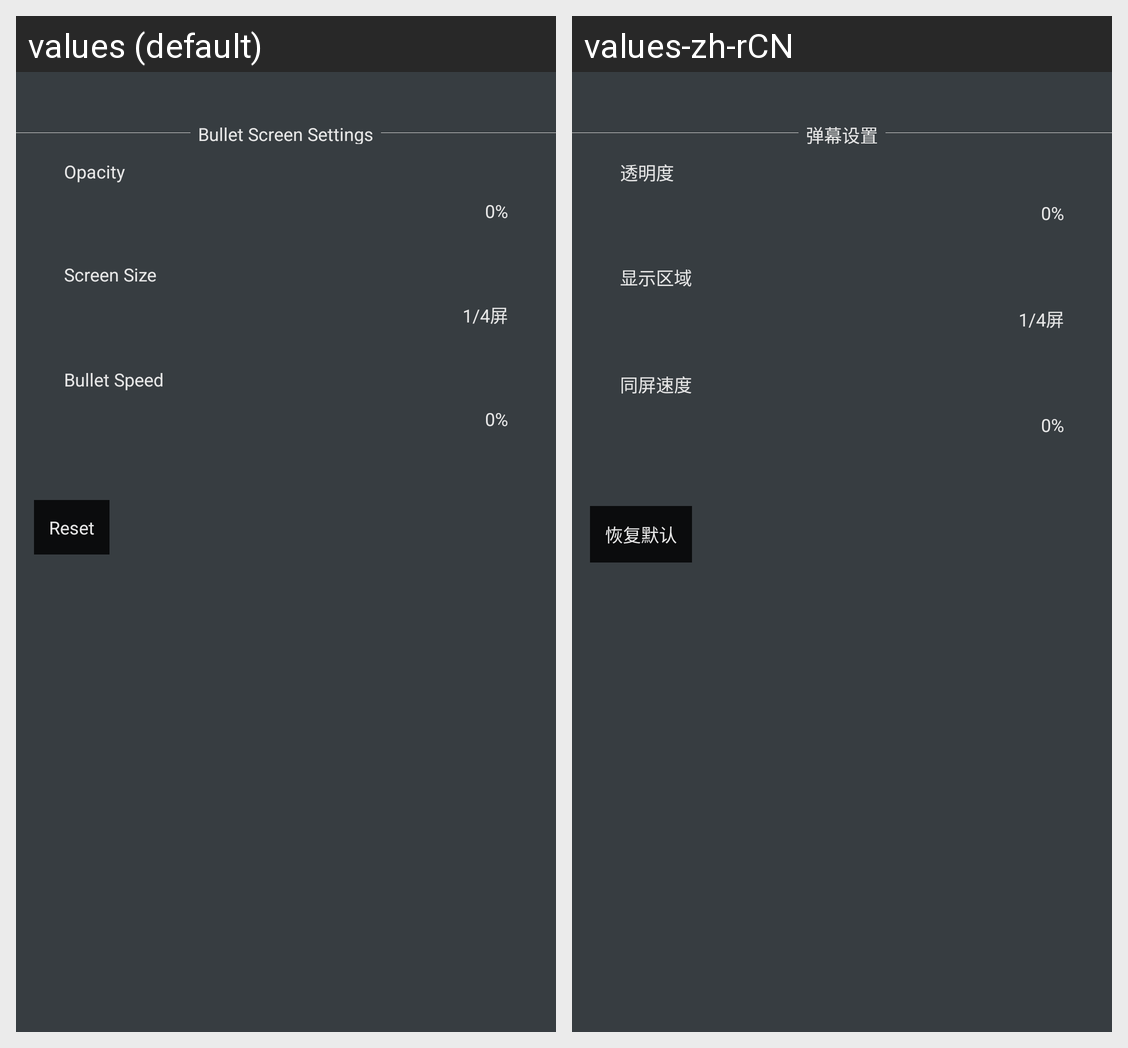

Here is an Android app screen in its default locale and in the app's own translations. Write out the translated-string differences for the strings that appear on this screen.
Android screen res/layout/alivc_dialog_danmaku_setting.xml rendered under 2 locales, left to right: values (default), values-zh-rCN. Device: Nexus 5 (rendered at 1080×1920; each locale shown at half size, 540×960, under a caption strip naming it); theme Theme.MaterialComponents.DayNight.NoActionBar.
Strings drawn on this screen, with the default value and each locale's value (text and hints the layout hard-codes, and strings that could not be matched under every locale, appear in the picture but are not listed):

alivc_danmaku_setting_title
  values: Bullet Screen Settings
  values-zh-rCN: 弹幕设置

alivc_danmaku_setting_alpha
  values: Opacity
  values-zh-rCN: 透明度

alivc_danmaku_setting_region
  values: Screen Size
  values-zh-rCN: 显示区域

alivc_danmaku_setting_speed
  values: Bullet Speed
  values-zh-rCN: 同屏速度

alivc_danmaku_setting_default
  values: Reset
  values-zh-rCN: 恢复默认
